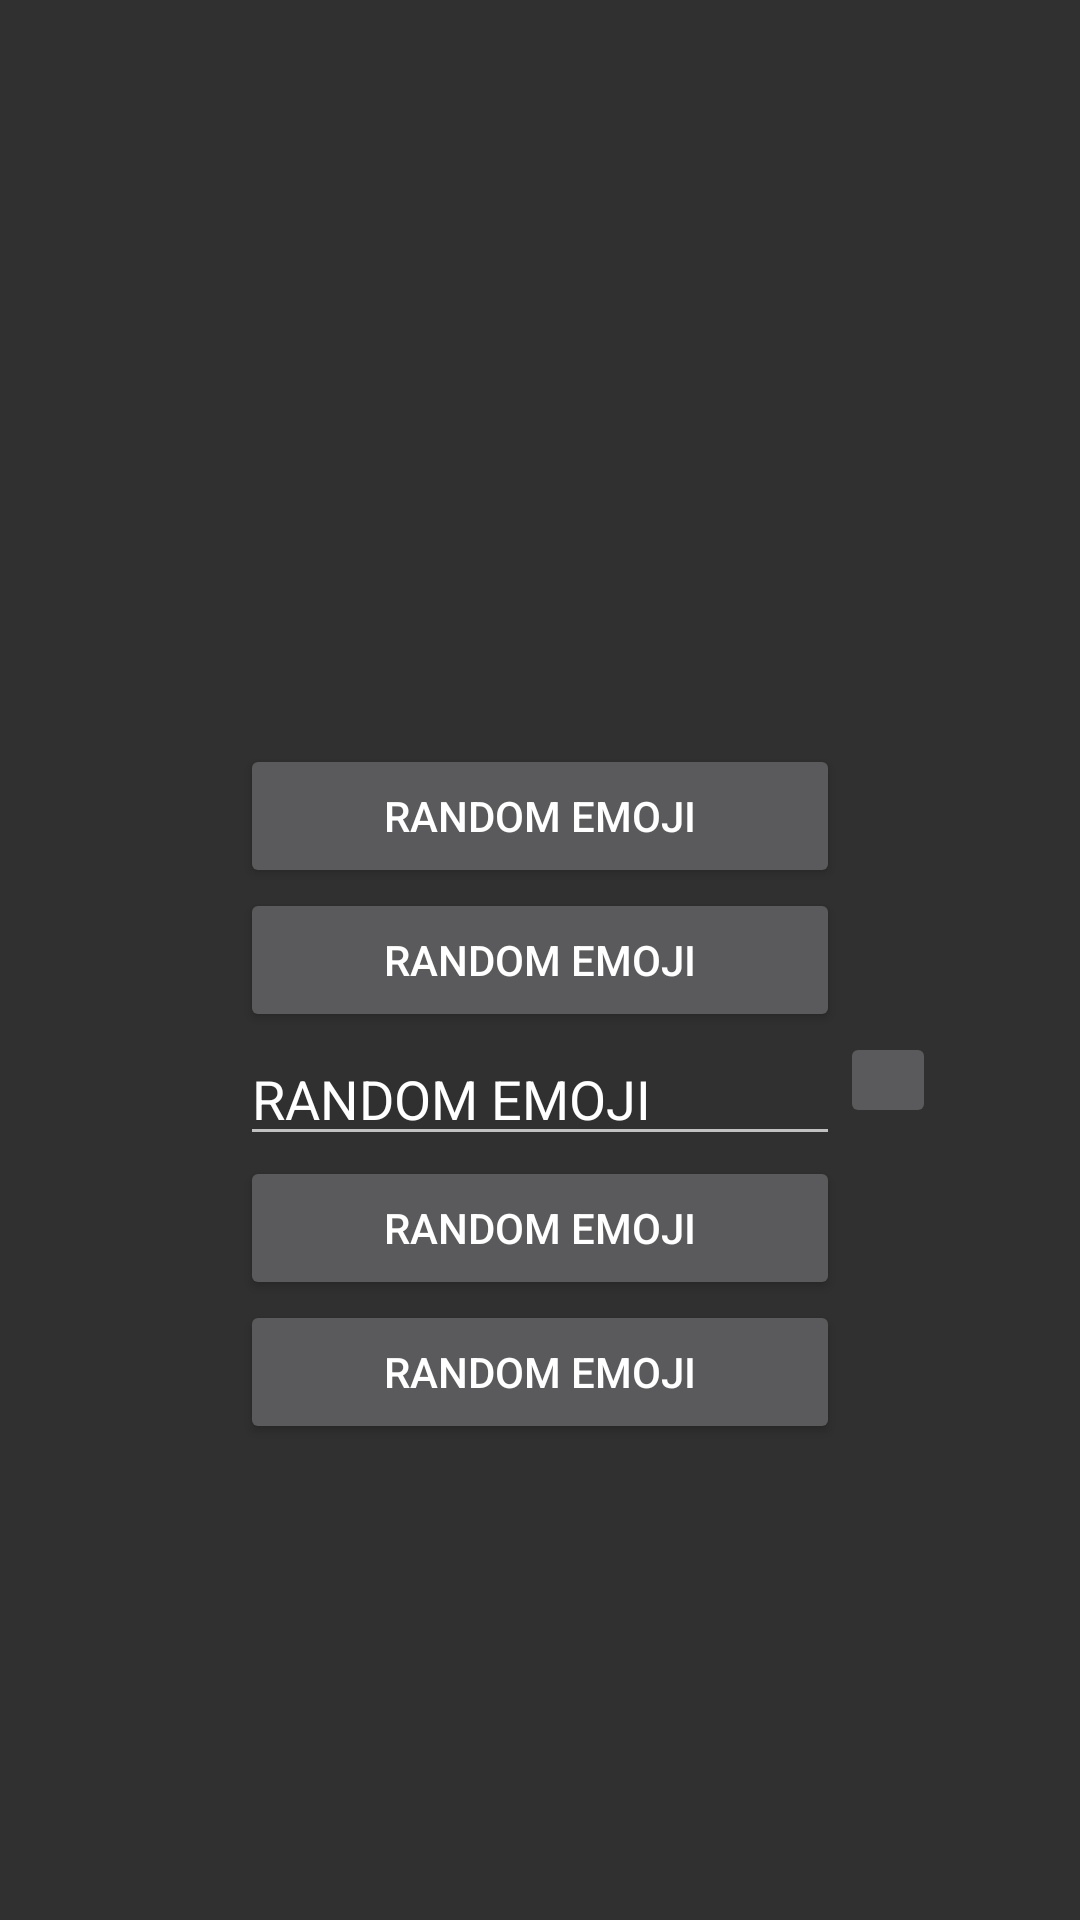

Here is an Android app screen rendered from its layout file. Give the layout XML and the strings, colors and styles it references.
<!-- AndroidManifest.xml: application theme MainTheme -->
<!-- res/layout/activity_main.xml -->
<?xml version="1.0" encoding="utf-8"?>
<androidx.constraintlayout.widget.ConstraintLayout xmlns:android="http://schemas.android.com/apk/res/android"
    xmlns:app="http://schemas.android.com/apk/res-auto"
    xmlns:tools="http://schemas.android.com/tools"
    android:layout_width="match_parent"
    android:layout_height="match_parent">

    <ImageView
        android:id="@+id/img_bulb"
        android:src="@drawable/light_bulb"
        android:layout_width="200dp"
        android:layout_height="200dp"
        app:layout_constraintBottom_toTopOf="@+id/btn_random_emoji"
        app:layout_constraintStart_toStartOf="parent"
        app:layout_constraintEnd_toEndOf="parent"/>

    <Button
        android:id="@+id/btn_random_emoji"
        android:layout_width="200dp"
        android:layout_height="wrap_content"
        android:text="RANDOM EMOJI"
        app:layout_constraintBottom_toTopOf="@+id/btn_emoji_list"
        app:layout_constraintStart_toStartOf="parent"
        app:layout_constraintEnd_toEndOf="parent"/>

    <Button
        android:id="@+id/btn_emoji_list"
        android:layout_width="200dp"
        android:layout_height="wrap_content"
        android:text="RANDOM EMOJI"
        app:layout_constraintTop_toTopOf="@+id/guideline_center_vertical"
        app:layout_constraintBottom_toBottomOf="@+id/guideline_center_vertical"
        app:layout_constraintStart_toStartOf="parent"
        app:layout_constraintEnd_toEndOf="parent"/>

    <EditText
        android:id="@+id/edt_github_username"
        android:layout_width="200dp"
        android:layout_height="wrap_content"
        android:text="RANDOM EMOJI"
        app:layout_constraintTop_toBottomOf="@+id/btn_emoji_list"
        app:layout_constraintStart_toStartOf="parent"
        app:layout_constraintEnd_toEndOf="parent"/>

    <ImageButton
        android:id="@+id/btn_search_github_user"
        android:src="@drawable/magnifier_glass"
        android:layout_width="32dp"
        android:layout_height="32dp"
        android:text="RANDOM EMOJI"
        app:layout_constraintStart_toEndOf="@+id/edt_github_username"
        app:layout_constraintTop_toTopOf="@+id/edt_github_username"/>


    <Button
        android:id="@+id/btn_avatar_list"
        android:layout_width="200dp"
        android:layout_height="wrap_content"
        android:text="RANDOM EMOJI"
        app:layout_constraintTop_toBottomOf="@+id/edt_github_username"
        app:layout_constraintStart_toStartOf="parent"
        app:layout_constraintEnd_toEndOf="parent"/>

    <Button
        android:id="@+id/btn_google_repos"
        android:layout_width="200dp"
        android:layout_height="wrap_content"
        android:text="RANDOM EMOJI"
        app:layout_constraintTop_toBottomOf="@+id/btn_avatar_list"
        app:layout_constraintStart_toStartOf="parent"
        app:layout_constraintEnd_toEndOf="parent"/>


    <androidx.constraintlayout.widget.Guideline
        android:id="@+id/guideline_center_vertical"
        android:layout_width="wrap_content"
        android:layout_height="wrap_content"
        android:orientation="horizontal"
        app:layout_constraintGuide_percent="0.5" />

    <androidx.constraintlayout.widget.Guideline
        android:id="@+id/guideline_center_horizontal"
        android:layout_width="wrap_content"
        android:layout_height="wrap_content"
        android:orientation="vertical"
        app:layout_constraintGuide_percent="0.5" />
</androidx.constraintlayout.widget.ConstraintLayout>
<!-- resources referenced by this layout -->
<resources>
  <style name="MainTheme" parent="Theme.AppCompat">
  
      </style>
</resources>
